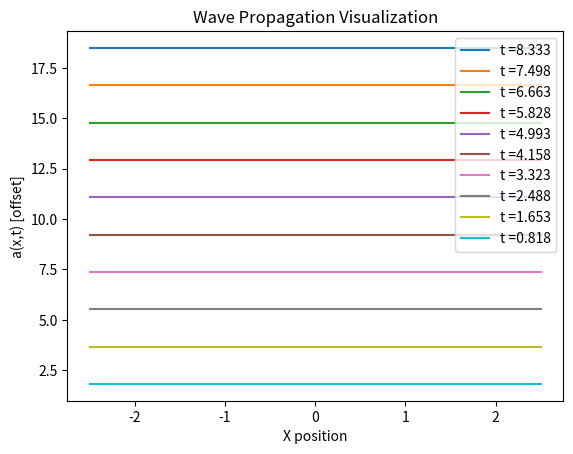

Python code for this plot:
import numpy as np
import matplotlib.pyplot as plt


# Import the spectral radius function from NairMalavika_SamoylovaAlona_Lab10
def spectral_radius(A):
    """Calculates the maxium absolute eigenvalue of a 2-D array A

    Args:
        A : 2D array from part 1

    Returns:
        maximum absolute value of eigenvalues
    """    
    
    #determine the eigenvalues, only get that value from the tuple
    eigenvalues, _ = np.linalg.eig(A)
    
    #determine the maxiumum absolute value
    max_value = max(abs(eigenvalues))
    
    return max_value


# Import the make initial condition function from NairMalavika_SamoylovaAlona_Lab10
def make_initialcond(sigma_0=0.2, k_0=35, x_i = None):
    """
    Function to solve advection equation for the time using Lax method and traffic simulation.

    Parameters:
    x_i => The spatial grid with positions
    sigma_0 => The width of the wave packet . 0.2 is used as default value
    k_0 => The average wave number. 35 is used as default value

    Returns: 
        the initial condition a=> a(x,0)

    """
    
    # Ensure that a spatial grid is provided, raise an error if not
    if x_i is None:
        raise ValueError("x_i (spatial grid) must be provided.")
    
    a = (np.exp( (-x_i**2) / (2*sigma_0**2))*np.cos(k_0*x_i))
    return a


# Import the make tridiagonal function from NairMalavika_SamoylovaAlona_Lab10
def make_tridiagonal(N, b, d, a):
    """
    Creates a tridiagonal matrix of size N x N with with d on the diagonal, b one below
    the diagonal, and a, one above.
    
    Parameters:
        N: The size of the matrix (N x N).
        b: The value for the diagonal below the main diagonal.
        d: The value for the main diagonal.
        a : The value for the diagonal above the main diagonal.
    
    Returns:
        A tridiagonal matrix with the given parameters.
    """
    
    #main diagonal
    A = d * np.eye(N)
    #below diagonal
    A += b * np.eye(N, k=-1)
    #above diagonal
    A += a * np.eye(N, k=1)
    
    return A


def advection1d(method, nspace, ntime, tau_rel, params):
    L, c = params
    h = L / nspace  
    tau = tau_rel * h / c  
    x = np.linspace(-L / 2, L / 2, nspace)  
    t = np.linspace(0, ntime * tau, ntime)  
    
    
    # Initial condition
    a = np.zeros((nspace, ntime))
    a[:, 0] = make_initialcond(x_i=x)

    
    # Construct the matrix A
    if method == 'ftcs':
        alpha = c * tau / (2 * h)
        A = make_tridiagonal(nspace, b=alpha, d=1.0, a=-alpha)
    elif method == 'lax':
        alpha = c * tau / (2 * h)
        A = make_tridiagonal(nspace, b=0.5 + alpha, d=0.0, a=0.5 - alpha)
    else:
        raise ValueError("Invalid method. Choose 'ftcs' or 'lax'.")


    return a, x, t



# Import the plotting code from wave_plot.py
def plot_wave(a, x, t):
    plotskip = 50
    fig, ax = plt.subplots()
    yoffset = a[:, 0].max() - a[:, 0].min()
    for i in np.arange(len(t)-1, -1, -plotskip):
        ax.plot(x, a[:, i] + yoffset * i / plotskip, label=f't ={t[i]:.3f}')
    ax.legend()
    ax.set_xlabel('X position')
    ax.set_ylabel('a(x,t) [offset]')
    plt.title('Wave Propagation Visualization')
    plt.savefig('NairMalavika_Lab11_Fig1.png')
    plt.show()


# Parameters
L = 5
c = 1
nspace = 300
ntime = 500
tau_rel = 1.0

# call function with Lax method
a_lax, x_lax, t_lax = advection1d('lax', nspace, ntime, tau_rel, [L, c])


# plot the wave propagation
plot_wave(a_lax, x_lax, t_lax)